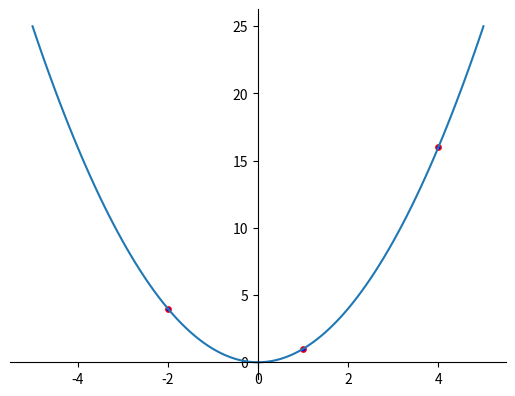

Write the Python code that produced this figure.
import numpy as np
import matplotlib.pyplot as plt
import math

# x = np.arange(0, 2 * np.pi, 0.1)
# y1 = np.sin(x)
# y2 = np.cos(x)
#
# plt.plot(x, y1, ls=":", lw=4, c="gold", alpha=0.5)
# plt.plot(x, y2, ls="--")
#
# plt.show()

# x = np.arange(1, 20)
# y = x * 1.2 + 1
# plt.xticks(range(0, 20))
# plt.yticks(range(0, 100))
#
# plt.plot(x, y, linestyle=":", linewidth=3, color="#060606", label="x")
# plt.legend(loc=1)
# plt.show()

# 绘制二次函数图像  x=-5:5  y=x**2
x = np.arange(-5, 5.1, 0.1)
y = x ** 2
ax = plt.gca()
ax_left = ax.spines["left"]
ax_left.set_position(("data", 0))
ax_bottom = ax.spines["bottom"]
ax_bottom.set_position(("data", 0))
ax.spines["right"].set_color("None")
ax.spines["top"].set_color("None")

x_ticks = np.array([-2, 1, 4])
y_ticks = x_ticks ** 2
plt.plot(x, y)
plt.scatter(x_ticks, y_ticks, marker="o", s=15, edgecolors="red", facecolor="blue")
plt.show()
